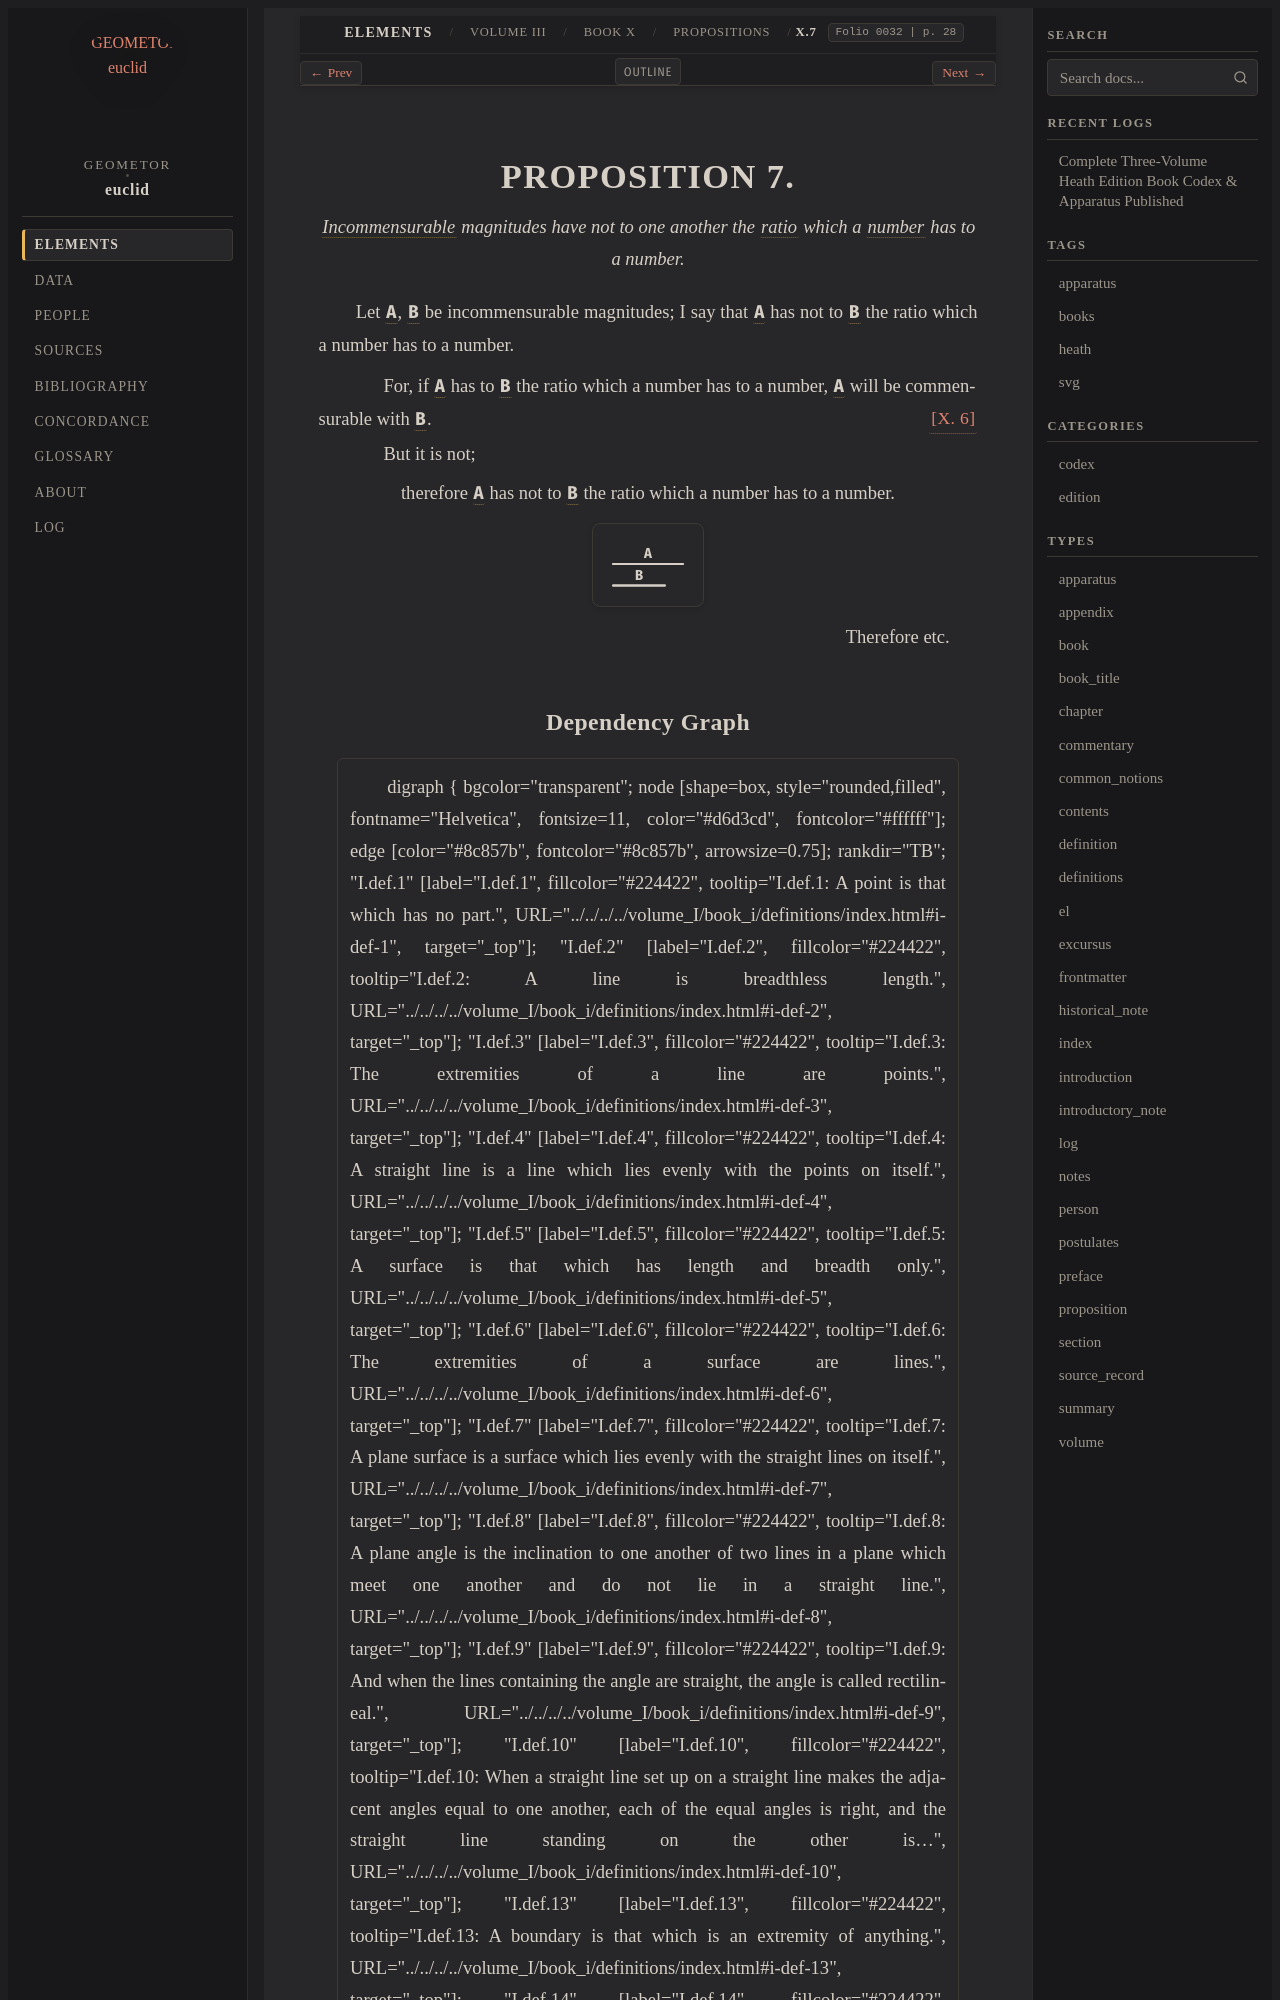

repository: geometor/euclid · page: heath/volume_III/book_x/propositions/007/index.html · generator: sphinx

:canonical_id: X.7
:volume: III
:book: X
:proposition: 7
:type: proposition
:title: Proposition X.7
:folios: 0032
:folio: 0032
:page: 28
:pages: 28
:dependencies: V.def.3, VII.def.2, X.def.1, X.6

.. _X.7:

.. _folio-iii-0032:

.. folio:: 0032
   :page: 28

PROPOSITION 7.
==============

.. enunciation::

   :term:`Incommensurable <incommensurable>` magnitudes have not to one another the :term:`ratio <ratio>` which a :term:`number <number>` has to a number.

Let :g:`A <0032.g1:A>`, :g:`B <0032.g1:B>` be incommensurable magnitudes; I say that :g:`A <0032.g1:A>` has not to :g:`B <0032.g1:B>` the ratio which a number has to a number.

.. subclause::

   For, if :g:`A <0032.g1:A>` has to :g:`B <0032.g1:B>` the ratio which a number has to a number, :g:`A <0032.g1:A>` will be commensurable with :g:`B <0032.g1:B>`. :just:`[X. 6] <X.6>`

.. subclause::

   But it is not;

.. assertion::

   therefore :g:`A <0032.g1:A>` has not to :g:`B <0032.g1:B>` the ratio which a number has to a number.

.. picture:: 0032.g1.svg
   :alt: Proposition 7 diagram

.. qed::

   Therefore etc.
